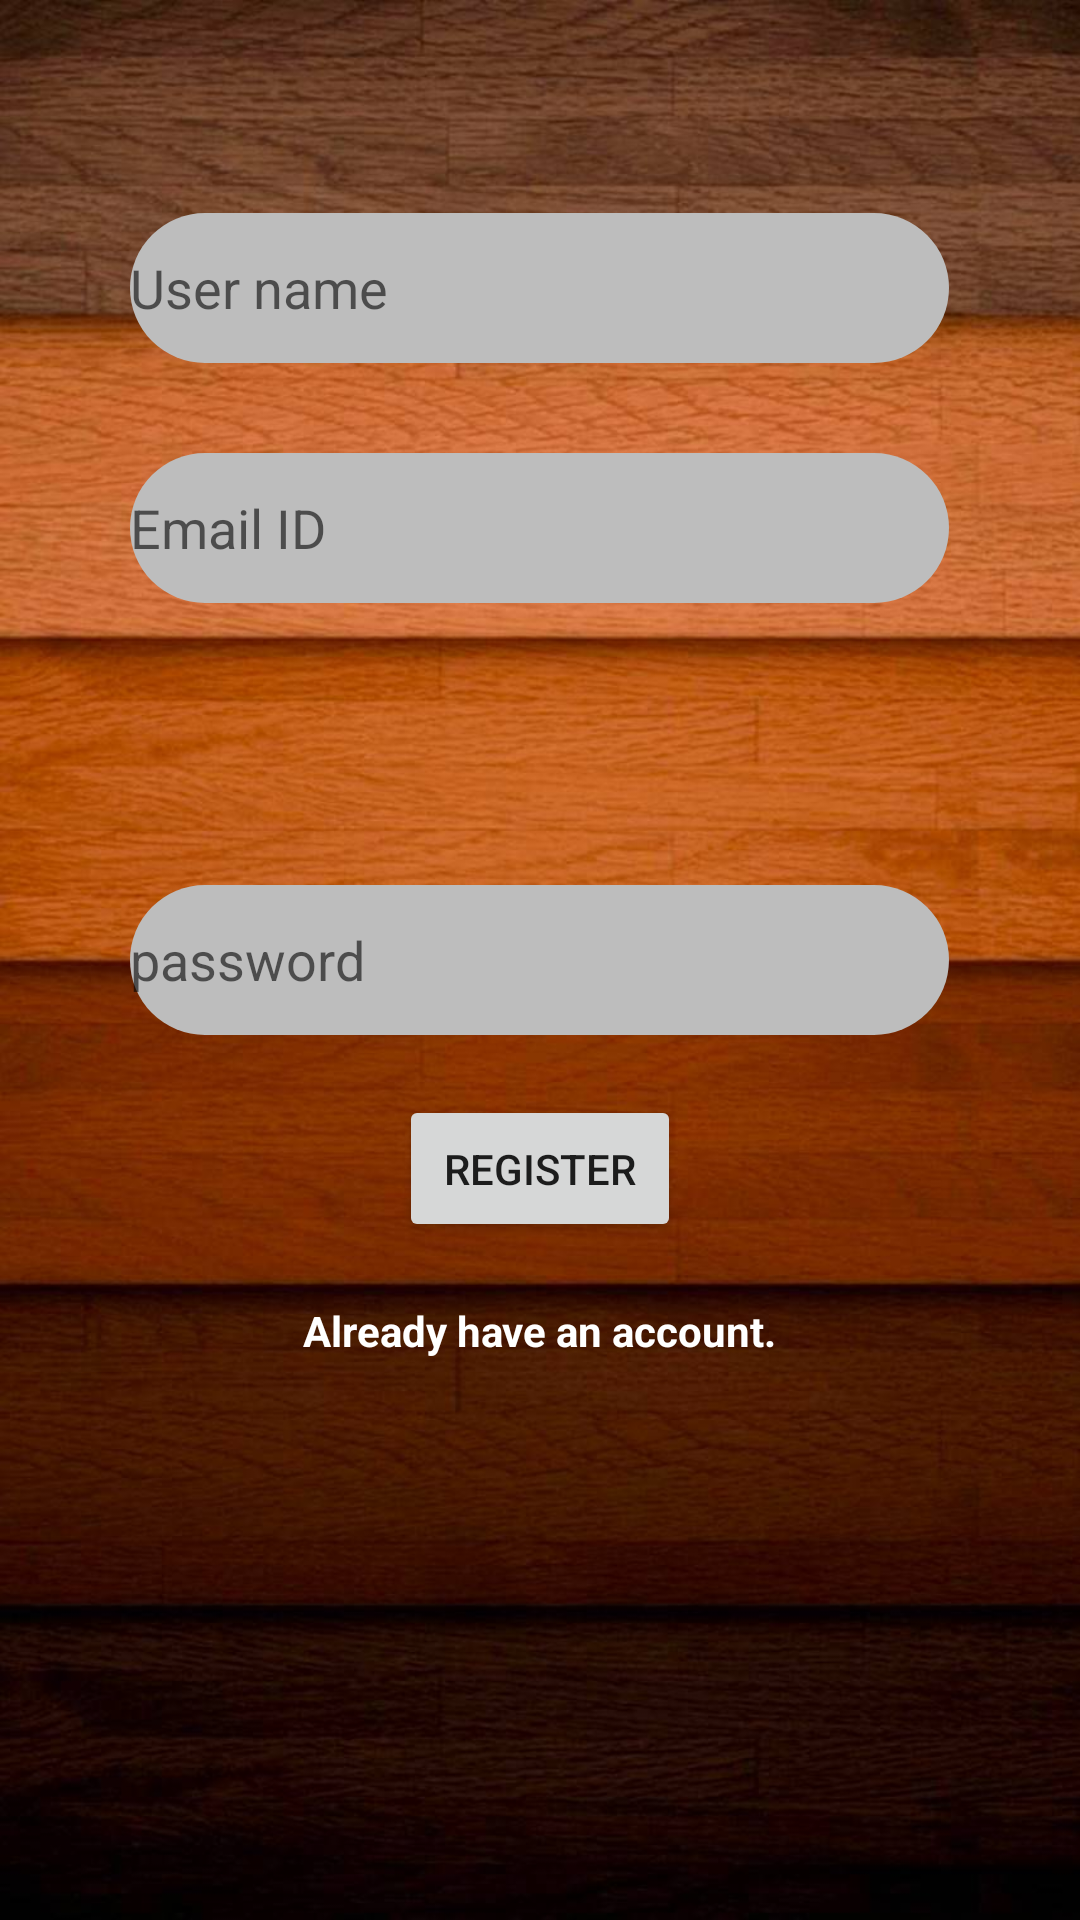

Write the Android layout XML for this screen, with the resource values it uses.
<!-- AndroidManifest.xml: application theme AppTheme -->
<!-- res/layout/activity_main.xml -->
<?xml version="1.0" encoding="utf-8"?>
<android.support.constraint.ConstraintLayout xmlns:android="http://schemas.android.com/apk/res/android"
    xmlns:app="http://schemas.android.com/apk/res-auto"
    xmlns:tools="http://schemas.android.com/tools"
    android:layout_width="match_parent"
    android:layout_height="match_parent"
    tools:context=".MainActivity">

    <RelativeLayout
        android:layout_width="match_parent"
        android:layout_height="match_parent"
        android:background="@drawable/appbgwallpaper"
        app:layout_constraintBottom_toBottomOf="parent"
        app:layout_constraintTop_toTopOf="parent"
        app:layout_constraintVertical_bias="0.0"
        tools:layout_editor_absoluteX="0dp"
        tools:ignore="MissingConstraints">

        <EditText
            android:id="@+id/username"
            android:layout_width="273dp"
            android:layout_height="50dp"
            android:layout_alignParentTop="true"
            android:layout_centerHorizontal="true"
            android:layout_marginTop="71dp"
            android:background="@drawable/roundedtextfields"
            android:hint="User name" />

        <EditText
            android:id="@+id/emailid"
            android:layout_width="273dp"
            android:layout_height="50dp"
            android:layout_alignParentTop="true"
            android:layout_centerHorizontal="true"
            android:layout_marginTop="151dp"
            android:background="@drawable/roundedtextfields"
            android:ems="10"
            android:hint="Email ID"
            android:inputType="textEmailAddress" />

        <EditText
            android:id="@+id/password"
            android:layout_width="273dp"
            android:layout_height="50dp"
            android:layout_centerInParent="true"
            android:background="@drawable/roundedtextfields"
            android:ems="10"
            android:hint="password"
            android:inputType="textPassword" />

        <Button
            android:id="@+id/registerButton"
            android:layout_width="wrap_content"
            android:layout_height="wrap_content"
            android:layout_below="@+id/password"
            android:text="Register"
            android:padding="15dp"
            android:layout_centerInParent="true"
            android:layout_marginTop="20dp"/>

        <TextView
            android:layout_width="wrap_content"
            android:layout_height="wrap_content"
            android:id="@+id/alreadyRegistered"
            android:layout_below="@id/registerButton"
            android:text="Already have an account."
            android:layout_centerInParent="true"
            android:layout_marginTop="20dp"
            android:textStyle="bold"
            android:textColor="#ffffff"
            />
    </RelativeLayout>


</android.support.constraint.ConstraintLayout>
<!-- resources referenced by this layout -->
<resources>
  <!-- drawable appbgwallpaper: jpg bitmap (drawable, 109344 bytes) -->
  <!-- drawable roundedtextfields (drawable) -->
  <?xml version="1.0" encoding="utf-8"?>
  <shape xmlns:android="http://schemas.android.com/apk/res/android">
  
      <solid android:color="#BDBDBD"/>
      <corners
          android:radius="25dp" />
  
  </shape>
  <style name="AppTheme" parent="Theme.AppCompat.Light.DarkActionBar">
          
          <item name="colorPrimary">@color/colorPrimary</item>
          <item name="colorPrimaryDark">@color/colorPrimaryDark</item>
          <item name="colorAccent">@color/colorAccent</item>
      </style>
  <!-- not gathered from this repository: default colours our renderer supplied (Android Studio template values) -->
  <color name="colorPrimary">#FF6200EE</color>
  <color name="colorPrimaryDark">#FF3700B3</color>
  <color name="colorAccent">#FF03DAC5</color>
</resources>
